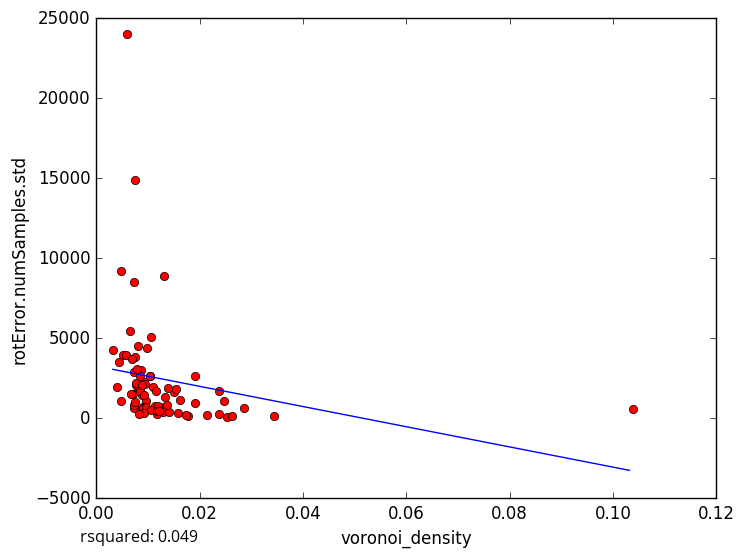

Values plotted in this chart, from the file beside it:
voronoi_density, rotError.numSamples.std
0.008088, 4497
0.009557, 1069
0.01169, 257.9
0.03446, 141.9
0.02151, 182.9
0.009251, 2244
0.005192, 3936
0.007228, 2875
0.01295, 363.8
0.0177, 147.3
0.01905, 2626
0.02531, 108.1
0.02469, 1084
0.01739, 180.8
0.02381, 273.7
0.02857, 643
0.009042, 702.5
0.007137, 1510
0.007402, 14873
0.01315, 720.8
0.004845, 9226
0.008669, 3023
0.01045, 2651
0.005952, 24044
0.01511, 1616
0.01316, 8919
0.02381, 1726
0.008129, 1863
0.00905, 624.2
0.007215, 620.5
0.007192, 857
0.01053, 5104
0.004009, 1966
0.004805, 1057
0.006711, 1484
0.005829, 3961
0.02632, 165.8
0.009389, 2139
0.008923, 1429
0.01905, 968.2
0.00643, 5433
0.007402, 3843
0.0155, 1817
0.009524, 691.5
0.007246, 8506
0.006977, 3723
0.01086, 1936
0.009768, 4393
0.01163, 1687
0.007651, 2072
0.01399, 383.6
0.01141, 786.7
0.01379, 1918
0.007692, 2175
0.01183, 748.4
0.00845, 2609
0.01322, 1354
0.01058, 490.1
0.0117, 432.5
0.01212, 473.1
... 18 more rows
